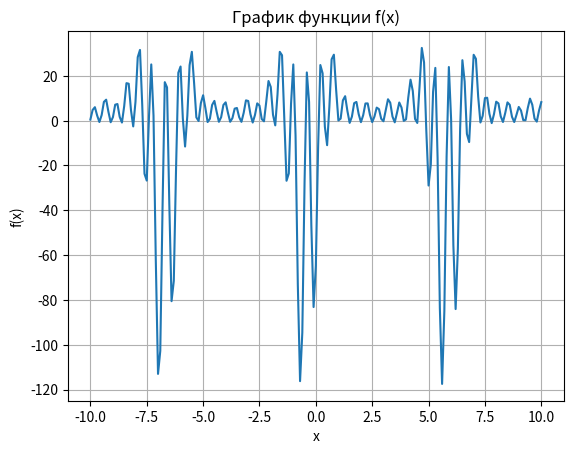

The matplotlib source for this figure:
import json
import numpy as np
import os
import matplotlib.pyplot as plt

# Создание директории для сохранения результатов
directory = os.path.join(os.getcwd(), "results")
if not os.path.exists(directory):
    os.makedirs(directory)

# Задание параметров функции и интервала
a = -0.25
x_min = -10
x_max = 10
step = 0.1

# Создание массива значений x
x = np.arange(x_min, x_max + step, step)

# Расчет значений функции
f = lambda x: sum([i * np.cos((i + 1) * x + i) for i in range(1, 6)])*sum([i * np.cos((i + 1) * x + a) for i in range(1, 6)])
y = f(x)


# Создание словаря для сохранения результатов
data = {
    "x": list(x),
    "y": list(y)
}

# Преобразование словаря в JSON
json_data = json.dumps(data)

# Сохранение результатов в JSON-файл
filename = os.path.join(directory, "results.json")
with open(filename, "w") as file:
    file.write(json_data)

# Построение графика
plt.plot(x, y)
plt.title("График функции f(x)")
plt.xlabel("x")
plt.ylabel("f(x)")
plt.grid()
plt.show()
